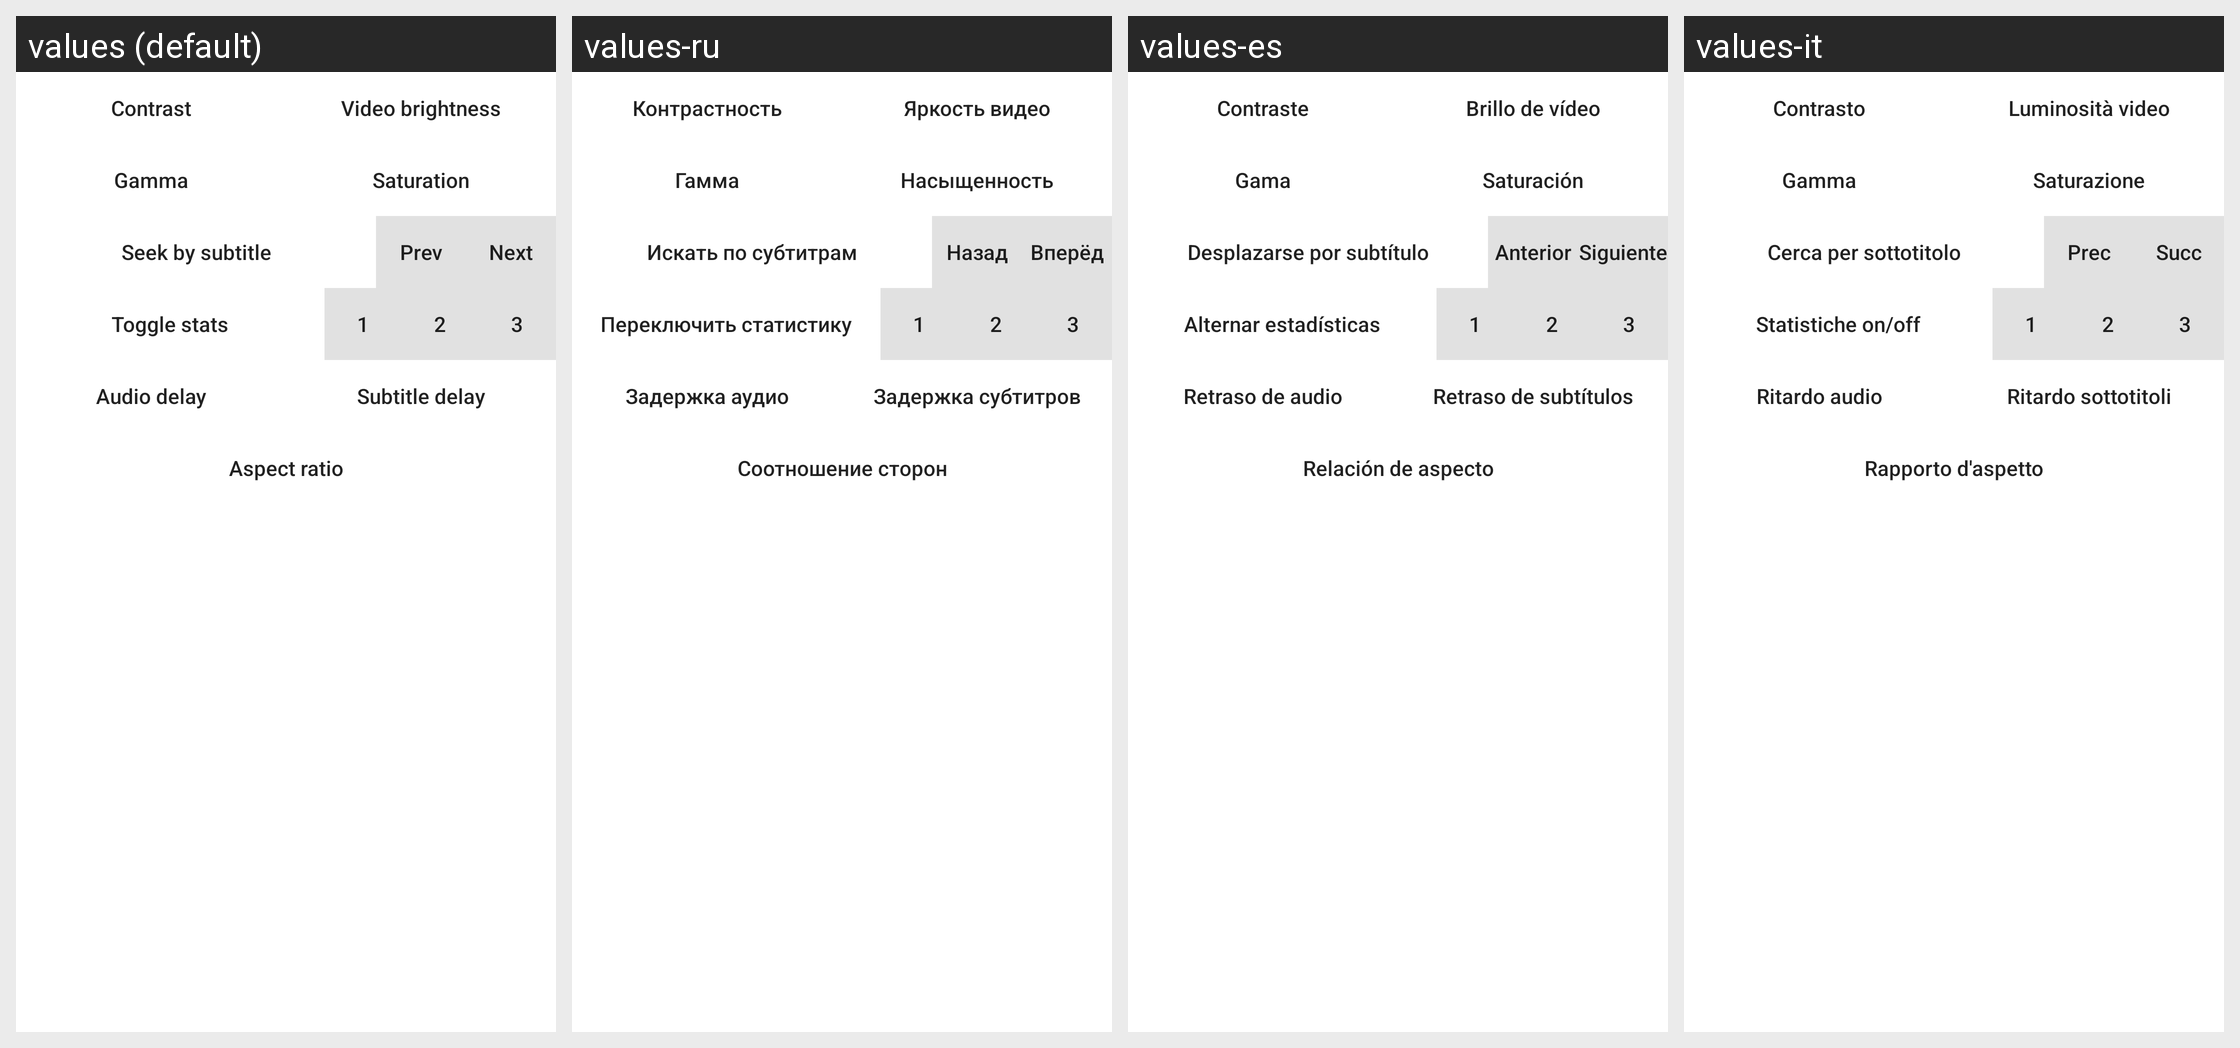

For this localized Android screen grid, give each drawn string resource with its value in every locale shown.
Android screen res/layout/dialog_advanced_menu.xml rendered under 4 locales, left to right: values (default), values-ru, values-es, values-it. Device: Nexus 5 (rendered at 1080×1920; each locale shown at half size, 540×960, under a caption strip naming it); theme Theme.MaterialComponents.DayNight.NoActionBar.
Other locales in the repository, not shown: values-ca, values-et, values-fa, values-ja, values-nb-rNO, values-pl, values-pt-rBR, values-tr, values-uk, values-zh-rCN.
Strings drawn on this screen, with the default value and each locale's value (text and hints the layout hard-codes, and strings that could not be matched under every locale, appear in the picture but are not listed):

contrast
  values: Contrast
  values-ru: Контрастность
  values-es: Contraste
  values-it: Contrasto

video_brightness
  values: Video brightness
  values-ru: Яркость видео
  values-es: Brillo de vídeo
  values-it: Luminosità video

gamma
  values: Gamma
  values-ru: Гамма
  values-es: Gama
  values-it: Gamma

saturation
  values: Saturation
  values-ru: Насыщенность
  values-es: Saturación
  values-it: Saturazione

sub_seek_button
  values: Seek by subtitle
  values-ru: Искать по субтитрам
  values-es: Desplazarse por subtítulo
  values-it: Cerca per sottotitolo

dialog_prev
  values: Prev
  values-ru: Назад
  values-es: Anterior
  values-it: Prec

dialog_next
  values: Next
  values-ru: Вперёд
  values-es: Siguiente
  values-it: Succ

toggle_stats
  values: Toggle stats
  values-ru: Переключить статистику
  values-es: Alternar estadísticas
  values-it: Statistiche on/off

audio_delay
  values: Audio delay
  values-ru: Задержка аудио
  values-es: Retraso de audio
  values-it: Ritardo audio

sub_delay
  values: Subtitle delay
  values-ru: Задержка субтитров
  values-es: Retraso de subtítulos
  values-it: Ritardo sottotitoli

aspect_ratio
  values: Aspect ratio
  values-ru: Соотношение сторон
  values-es: Relación de aspecto
  values-it: Rapporto d'aspetto
